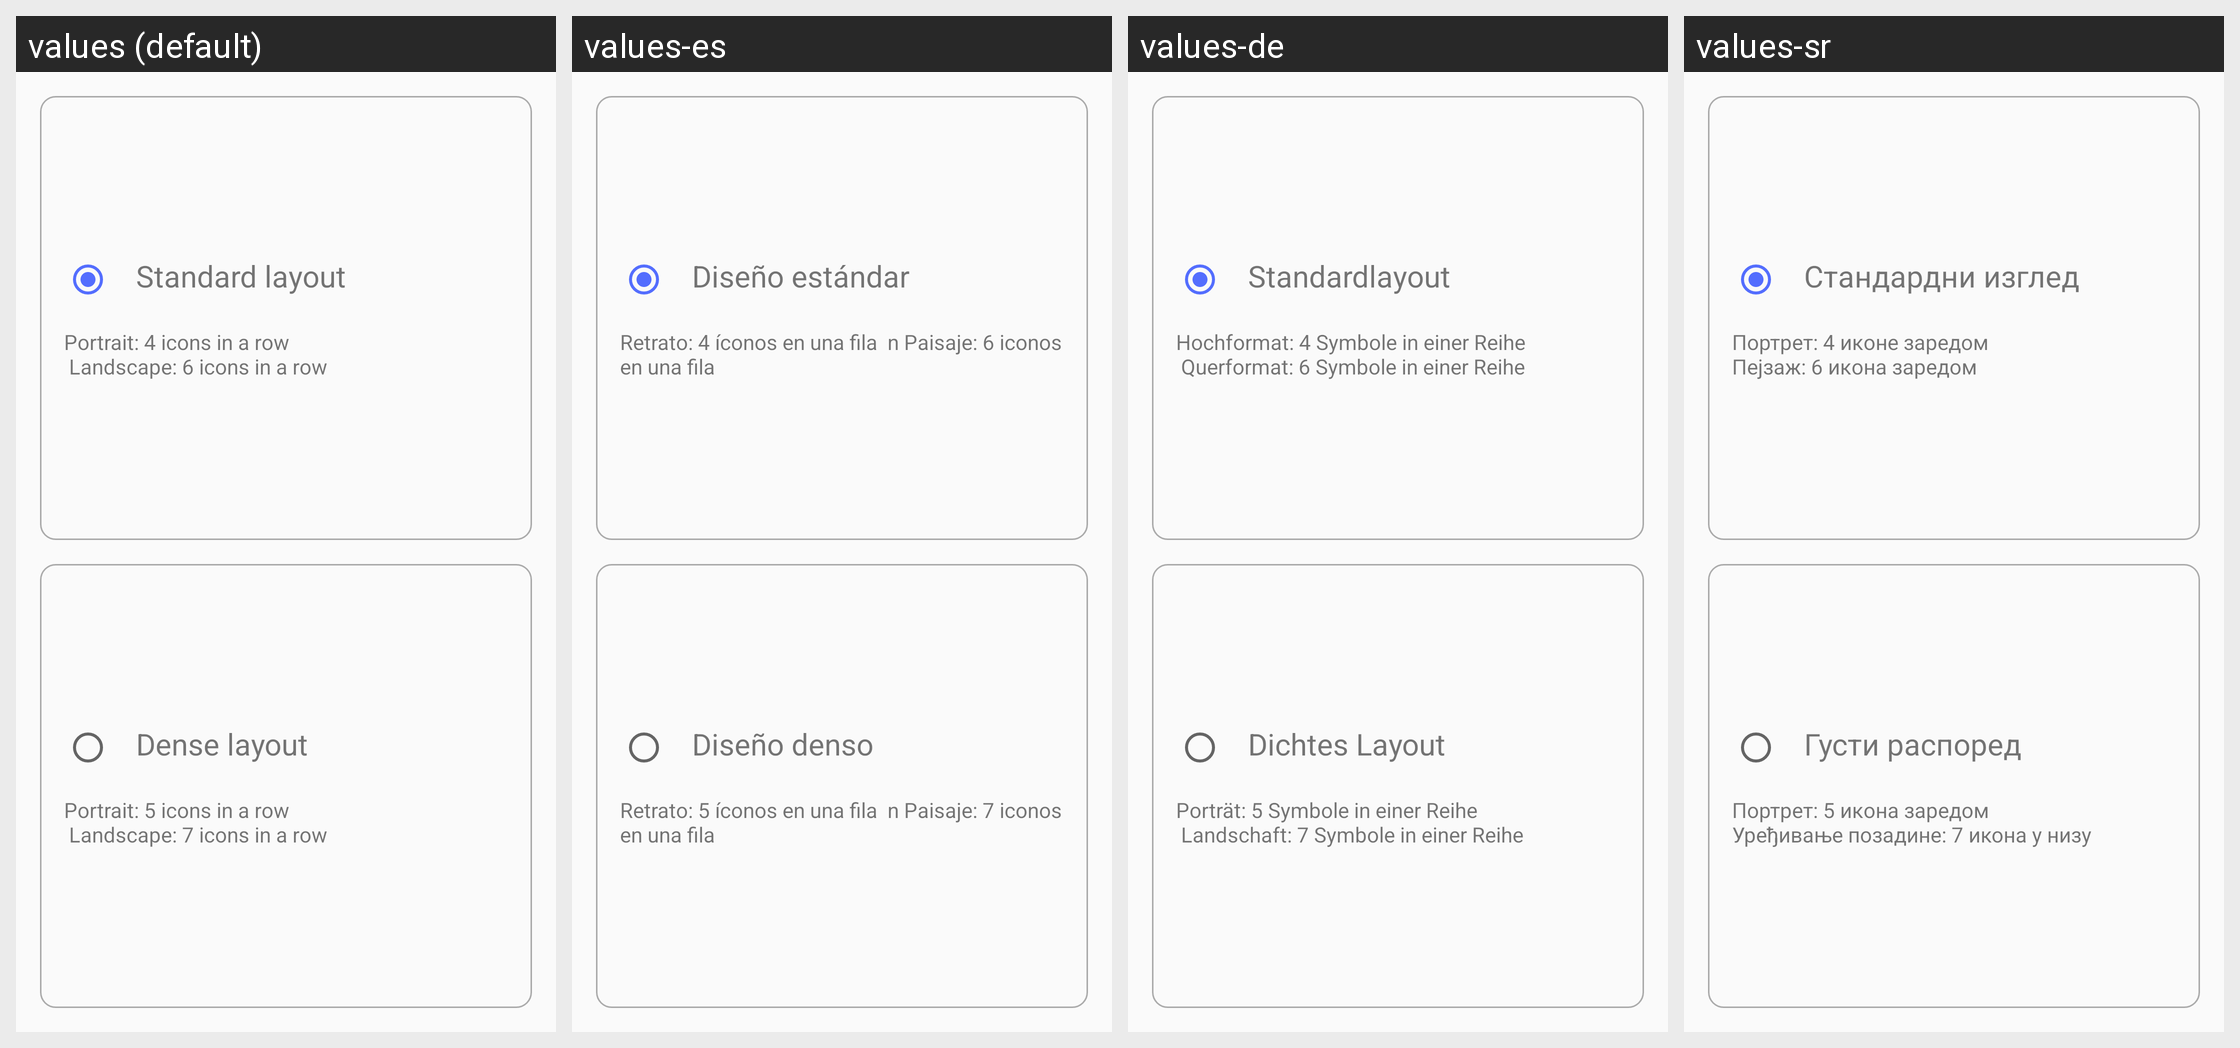

For this localized Android screen grid, give each drawn string resource with its value in every locale shown.
Android screen res/layout/fragment_layout.xml rendered under 4 locales, left to right: values (default), values-es, values-de, values-sr. Device: Nexus 5 (rendered at 1080×1920; each locale shown at half size, 540×960, under a caption strip naming it); theme AppThemeLight.
Other locales in the repository, not shown: values-ar, values-en, values-fr, values-ru.
Strings drawn on this screen, with the default value and each locale's value (text and hints the layout hard-codes, and strings that could not be matched under every locale, appear in the picture but are not listed):

standard_layout
  values: Standard layout
  values-es: Diseño estándar
  values-de: Standardlayout
  values-sr: Стандардни изглед 

standard_layout_description
  values: Portrait: 4 icons in a row
       Landscape: 6 icons in a row
  values-es: Retrato: 4 íconos en una fila  n Paisaje: 6 iconos en una fila
  values-de: Hochformat: 4 Symbole in einer Reihe 
       Querformat: 6 Symbole in einer Reihe
  values-sr: Портрет: 4 иконе заредом
      Пејзаж: 6 икона заредом 

dense_layout
  values: Dense layout
  values-es: Diseño denso
  values-de: Dichtes Layout
  values-sr: Густи распоред

dense_layout_description
  values: Portrait: 5 icons in a row
       Landscape: 7 icons in a row
  values-es: Retrato: 5 íconos en una fila  n Paisaje: 7 iconos en una fila
  values-de: Porträt: 5 Symbole in einer Reihe 
       Landschaft: 7 Symbole in einer Reihe
  values-sr: Портрет: 5 икона заредом
      Уређивање позадине: 7 икона у низу
